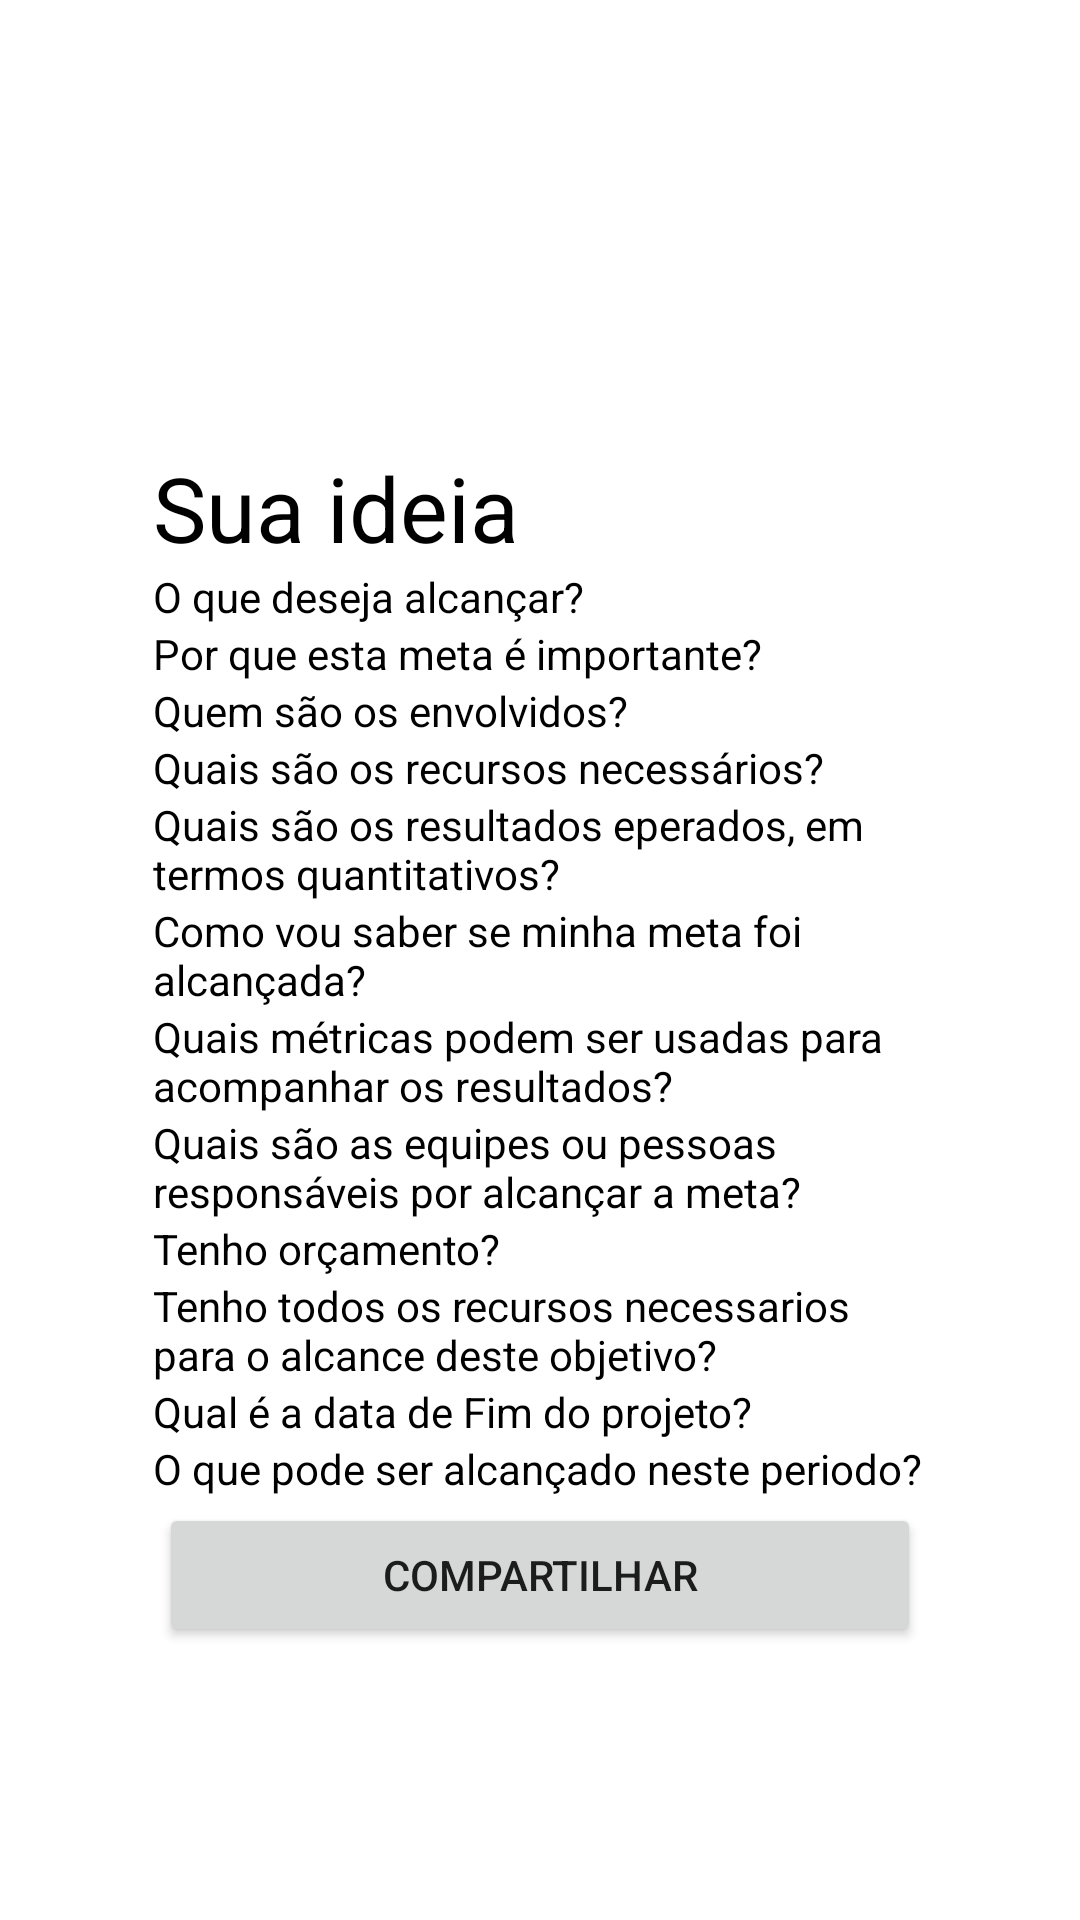

Produce the Android XML layout that renders to this screen, including the resource entries it uses.
<!-- AndroidManifest.xml: application theme Theme.SmartGoalsA -->
<!-- res/layout/activity_conclusao.xml -->
<?xml version="1.0" encoding="utf-8"?>
<LinearLayout xmlns:android="http://schemas.android.com/apk/res/android"
    xmlns:app="http://schemas.android.com/apk/res-auto"
    xmlns:tools="http://schemas.android.com/tools"
    android:layout_width="match_parent"
    android:layout_height="match_parent"
    android:orientation="vertical"
    android:padding="22dp"
    tools:context=".ConclusaoActivity">

    <ScrollView
        android:layout_width="match_parent"
        android:layout_height="match_parent"
        android:layout_marginTop="8dp"
        android:background="@color/white">
        <LinearLayout
            android:layout_width="match_parent"
            android:layout_height="match_parent"
            android:orientation="vertical"
            android:padding="29dp">
            <TextView
                android:id="@+id/textView_estalo"
                android:layout_width="wrap_content"
                android:layout_marginTop="90dp"
                android:layout_height="wrap_content"
                android:textColor="@color/black"
                android:textColorHint="@color/black"
                android:hint="Sua ideia"
                android:textSize="30dp"

                />

            <TextView
                android:id="@+id/conclusao_expectativa"
                android:layout_width="match_parent"
                android:layout_height="wrap_content"
                android:textColor="@color/black"
                android:text="O que deseja alcançar?"

                />
            <TextView
                android:id="@+id/conclusao_porque_e_importante"
                android:layout_width="match_parent"
                android:layout_height="wrap_content"
                android:textColor="@color/black"
                android:text="Por que esta meta é importante?"

                />
            <TextView
                android:id="@+id/conclusao_envolvidos"
                android:layout_width="match_parent"
                android:layout_height="wrap_content"
                android:textColor="@color/black"
                android:text="Quem são os envolvidos?"

                />
            <TextView
                android:id="@+id/conclusao_recursosNecessarios"
                android:layout_width="match_parent"
                android:layout_height="wrap_content"
                android:textColor="@color/black"
                android:text="Quais são os recursos necessários?"

                />
            <TextView
                android:id="@+id/conclusao_numerosEsperados"
                android:layout_width="match_parent"
                android:layout_height="wrap_content"
                android:textColor="@color/black"
                android:text="Quais são os resultados eperados, em termos quantitativos?"


                />
            <TextView
                android:id="@+id/conclusao_mensuravel_foi_alcancada_se"
                android:layout_width="match_parent"
                android:layout_height="wrap_content"
                android:textColor="@color/black"
                android:text="Como vou saber se minha meta foi alcançada?"

                />
            <TextView
                android:id="@+id/conclusao_mensuravel_metricas_acompanhamento"
                android:layout_width="match_parent"
                android:layout_height="wrap_content"
                android:textColor="@color/black"
                android:text="Quais métricas podem ser usadas para acompanhar os resultados?"


                />

            <TextView
                android:id="@+id/conclusao_atribuivel_equipes"
                android:layout_width="match_parent"
                android:layout_height="wrap_content"
                android:textColor="@color/black"
                android:text="Quais são as equipes ou pessoas responsáveis por alcançar a meta?"

                />
            <TextView
                android:id="@+id/conclusao_realista_tem_orcamento"
                android:layout_width="match_parent"
                android:layout_height="wrap_content"
                android:text="Tenho orçamento?"
                android:textColor="@color/black"

                />

            <TextView
                android:id="@+id/conclusao_realista_Tem_Recursos_Necessarios"
                android:layout_width="match_parent"
                android:layout_height="wrap_content"
                android:textColor="@color/black"
                android:text="Tenho todos os recursos necessarios para o alcance deste objetivo?"
                />

            <TextView
                android:id="@+id/conclusao_data_final"
                android:layout_width="match_parent"
                android:layout_height="wrap_content"
                android:text="Qual é a data de Fim do projeto?"
                android:textColor="@color/black"

                />

            <TextView
                android:id="@+id/conclusao_resultado_plausivel"
                android:layout_width="match_parent"
                android:layout_height="wrap_content"
                android:text="O que pode ser alcançado neste periodo?"
                android:textColor="@color/black"

                />
            <Button
                android:id="@+id/button_compartilhar_meta"
                android:layout_width="match_parent"
                android:layout_height="wrap_content"
                android:layout_margin="2dp"
                android:text="Compartilhar"


                />




        </LinearLayout>




    </ScrollView>




</LinearLayout>
<!-- resources referenced by this layout -->
<resources>
  <style name="Theme.SmartGoalsA" parent="Theme.MaterialComponents.DayNight.DarkActionBar">
          
          <item name="colorPrimary">@color/purple_500</item>
          <item name="colorPrimaryVariant">@color/purple_700</item>
          <item name="colorOnPrimary">@color/white</item>
          
          <item name="colorSecondary">@color/teal_200</item>
          <item name="colorSecondaryVariant">@color/teal_700</item>
          <item name="colorOnSecondary">@color/black</item>
          
          <item name="android:statusBarColor" tools:targetApi="l">?attr/colorPrimaryVariant</item>
          
      </style>
  <!-- not gathered from this repository: default colours our renderer supplied (Android Studio template values) -->
  <color name="purple_500">#FF6200EE</color>
  <color name="purple_700">#FF3700B3</color>
  <color name="teal_200">#FF03DAC5</color>
  <color name="teal_700">#FF018786</color>
  <color name="black">#FF000000</color>
  <color name="white">#FFFFFFFF</color>
</resources>
